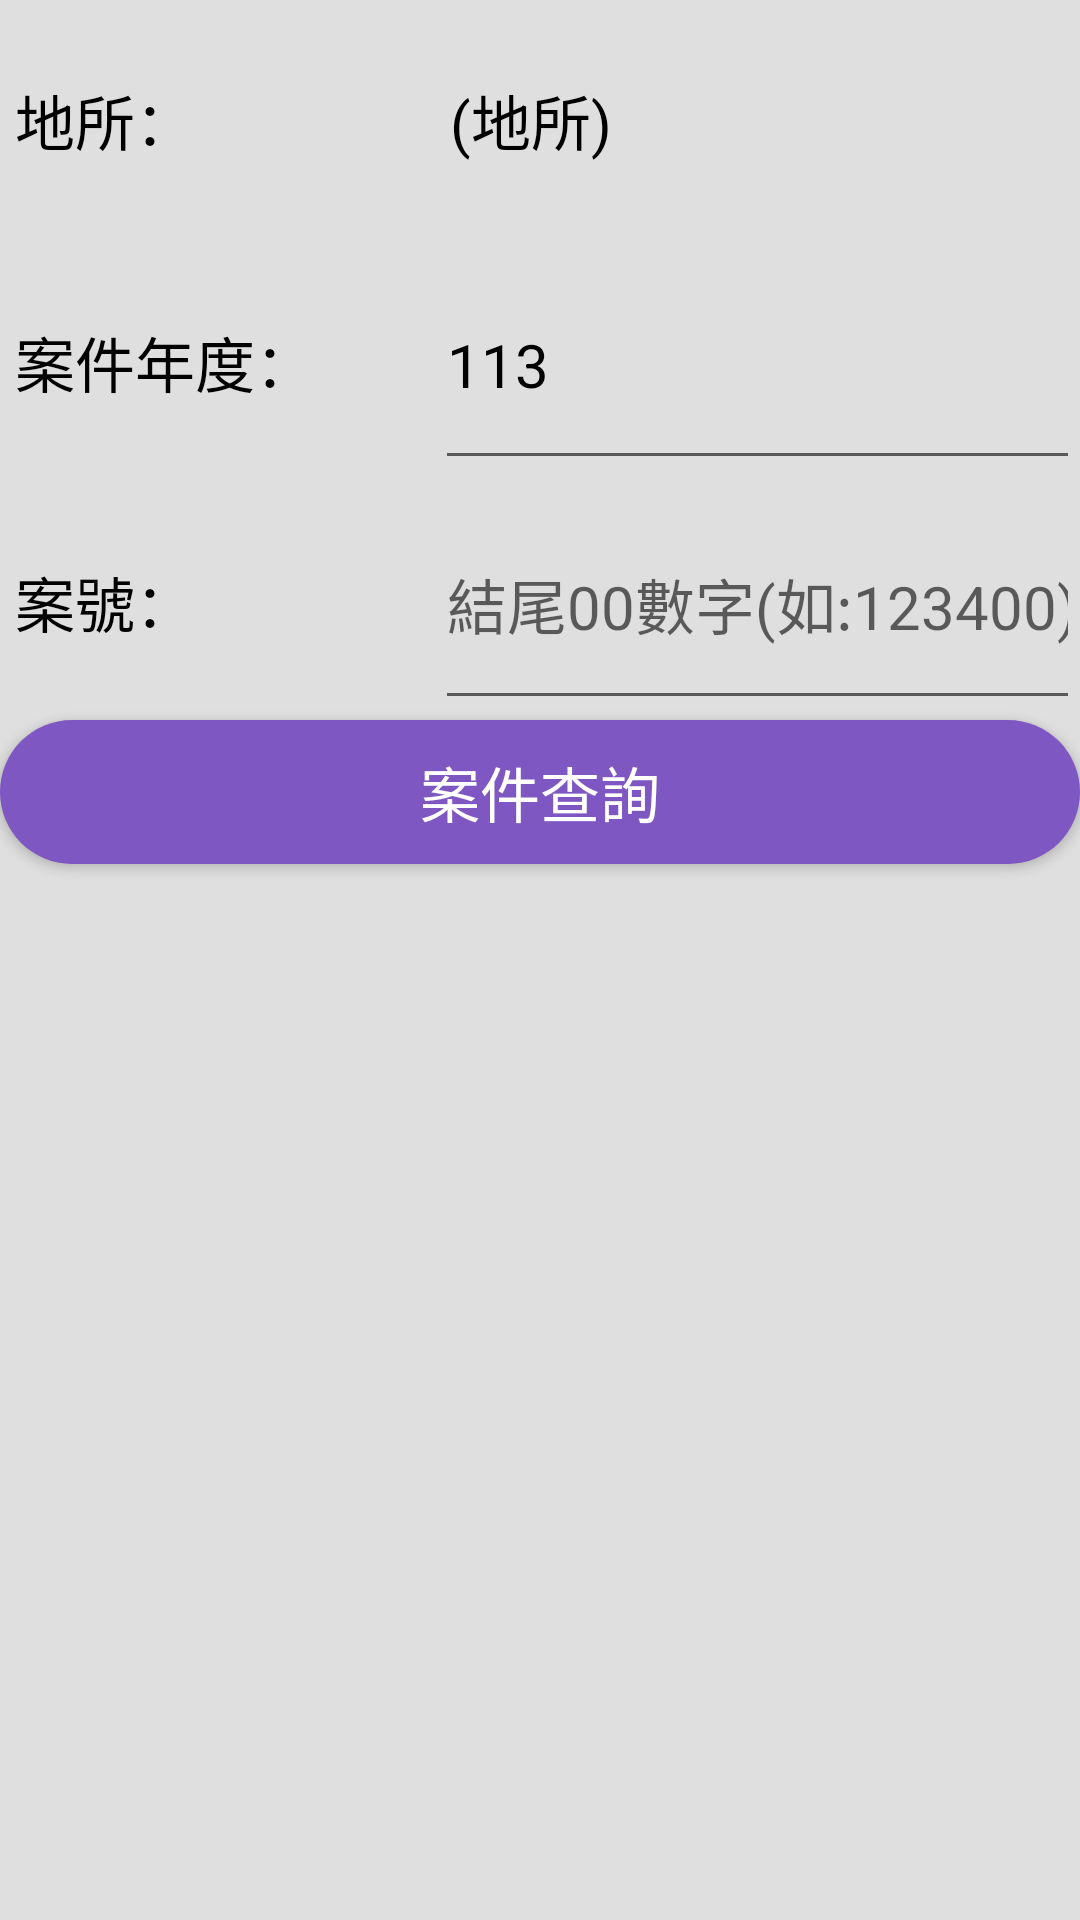

Write the Android layout XML for this screen, with the resource values it uses.
<!-- AndroidManifest.xml: application theme Theme.Design.Light.NoActionBar -->
<!-- res/layout/activity_main.xml -->
<?xml version="1.0" encoding="utf-8"?>
<LinearLayout xmlns:android="http://schemas.android.com/apk/res/android"
    xmlns:app="http://schemas.android.com/apk/res-auto"
    xmlns:tools="http://schemas.android.com/tools"
    android:id="@+id/main"
    android:layout_width="match_parent"
    android:layout_height="match_parent"
    tools:context=".MainActivity"
    android:background="#DFDFDF"
    android:orientation="vertical" >

    <LinearLayout
        android:layout_width="match_parent"
        android:layout_height="wrap_content"
        android:orientation="horizontal">

        <TextView
            android:id="@+id/textView8"
            android:layout_width="140dp"
            android:layout_height="80dp"
            android:layout_marginLeft="5dp"
            android:gravity="center_vertical|left"
            android:text="地所："
            android:textColor="@color/black"
            android:textSize="20sp" />

        <TextView
            android:id="@+id/textOffice"
            android:layout_width="match_parent"
            android:layout_height="80dp"
            android:layout_marginLeft="5dp"
            android:textColor="@color/black"
            android:gravity="center_vertical|left"
            android:text="(地所)"
            android:textSize="20sp" />

        <Spinner
            android:id="@+id/spnOffice"
            android:layout_width="wrap_content"
            android:layout_height="80dp"
            android:textSize="34sp"
            android:visibility="gone"/>

    </LinearLayout>

    <LinearLayout
        android:layout_width="match_parent"
        android:layout_height="wrap_content"
        android:orientation="horizontal">

        <TextView
            android:id="@+id/textView"
            android:layout_width="140dp"
            android:layout_height="80dp"
            android:textSize="20sp"
            android:textColor="@color/black"
            android:layout_marginLeft="5dp"
            android:text="案件年度：" />

        <EditText
            android:id="@+id/edtYear"
            android:layout_width="wrap_content"
            android:layout_height="80dp"
            android:ems="10"
            android:inputType="text"
            android:textSize="20sp"
            android:text="113"
            android:textColor="@color/black"
            android:autofillHints=""
            tools:ignore="LabelFor" />

    </LinearLayout>

    <LinearLayout
        android:layout_width="match_parent"
        android:layout_height="wrap_content"
        android:orientation="horizontal">

        <TextView
            android:id="@+id/textView2"
            android:layout_width="140dp"
            android:layout_height="80dp"
            android:textColor="@color/black"
            android:layout_marginLeft="5dp"
            android:textSize="20sp"
            android:text="案號：" />

        <EditText
            android:id="@+id/edtNum"
            android:layout_width="wrap_content"
            android:layout_height="80dp"
            android:ems="20"
            android:textColor="@color/black"
            android:hint="結尾00數字(如:123400)"
            android:inputType="text"
            android:textSize="20sp" />
    </LinearLayout>

    <Button
        android:id="@+id/btnSearch"
        android:layout_width="match_parent"
        android:layout_height="wrap_content"
        android:background="@drawable/btn_normal_selector"
        android:textColor="@color/white"
        android:textSize="20sp"
        android:text="案件查詢" />

    <ProgressBar
        android:id="@+id/progressBar"
        style="?android:attr/progressBarStyle"
        android:layout_width="match_parent"
        android:layout_height="wrap_content"
        android:visibility="gone" />


</LinearLayout>
<!-- resources referenced by this layout -->
<resources>
  <!-- drawable btn_normal_selector (drawable) -->
  <?xml version="1.0" encoding="utf-8"?>
  <selector xmlns:android="http://schemas.android.com/apk/res/android">
      <item android:drawable="@drawable/btn_normal" android:state_enabled="true"/>
      <item android:drawable="@drawable/btn_normal_pressed" android:state_enabled="false"/>
  </selector>
  <!-- drawable btn_normal (drawable) -->
  <?xml version="1.0" encoding="utf-8"?>
  <shape xmlns:android="http://schemas.android.com/apk/res/android">
      <solid android:color="#7E57C2"/>
      <corners android:radius="80dip"/>
  </shape>
  <!-- drawable btn_normal_pressed (drawable) -->
  <?xml version="1.0" encoding="utf-8"?>
  <shape xmlns:android="http://schemas.android.com/apk/res/android">
      <solid android:color="#9A424242"/>
      <corners android:radius="80dip"/>
  </shape>
  <!-- not gathered from this repository: default colours our renderer supplied (Android Studio template values) -->
  <color name="black">#FF000000</color>
  <color name="white">#FFFFFFFF</color>
</resources>
